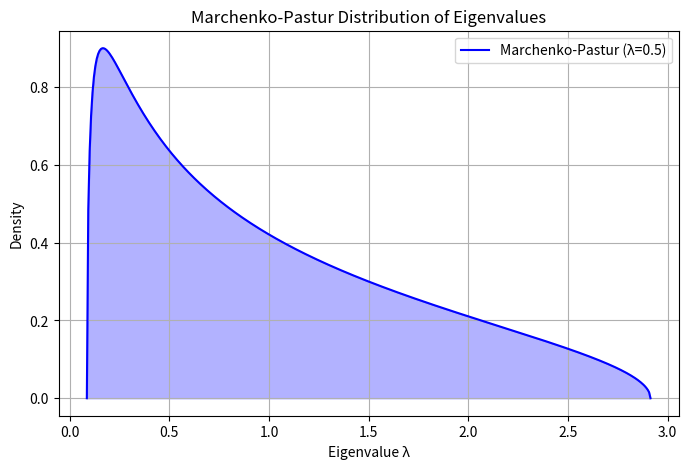

Reproduce this figure in Python.


import numpy as np
import matplotlib.pyplot as plt

# Parameters for the Marchenko-Pastur distribution
sigma2 = 1  # Variance of the underlying distribution
lambda_ = 0.5  # Ratio n/m

# Compute support limits
a = sigma2 * (1 - np.sqrt(lambda_))**2
b = sigma2 * (1 + np.sqrt(lambda_))**2

# Define the Marchenko-Pastur density function
def marchenko_pastur(x, sigma2, lambda_):
    if a <= x <= b:
        return (1 / (2 * np.pi * lambda_ * sigma2)) * np.sqrt((b - x) * (x - a)) / x
    else:
        return 0

# Generate x values for plotting
x_vals = np.linspace(a, b, 400)
y_vals = [marchenko_pastur(x, sigma2, lambda_) for x in x_vals]

# Plot the Marchenko-Pastur distribution
plt.figure(figsize=(8, 5))
plt.plot(x_vals, y_vals, label=f"Marchenko-Pastur (λ={lambda_})", color='b')
plt.fill_between(x_vals, y_vals, alpha=0.3, color='b')
plt.xlabel("Eigenvalue λ")
plt.ylabel("Density")
plt.title("Marchenko-Pastur Distribution of Eigenvalues")
plt.legend()
plt.grid(True)
plt.show()